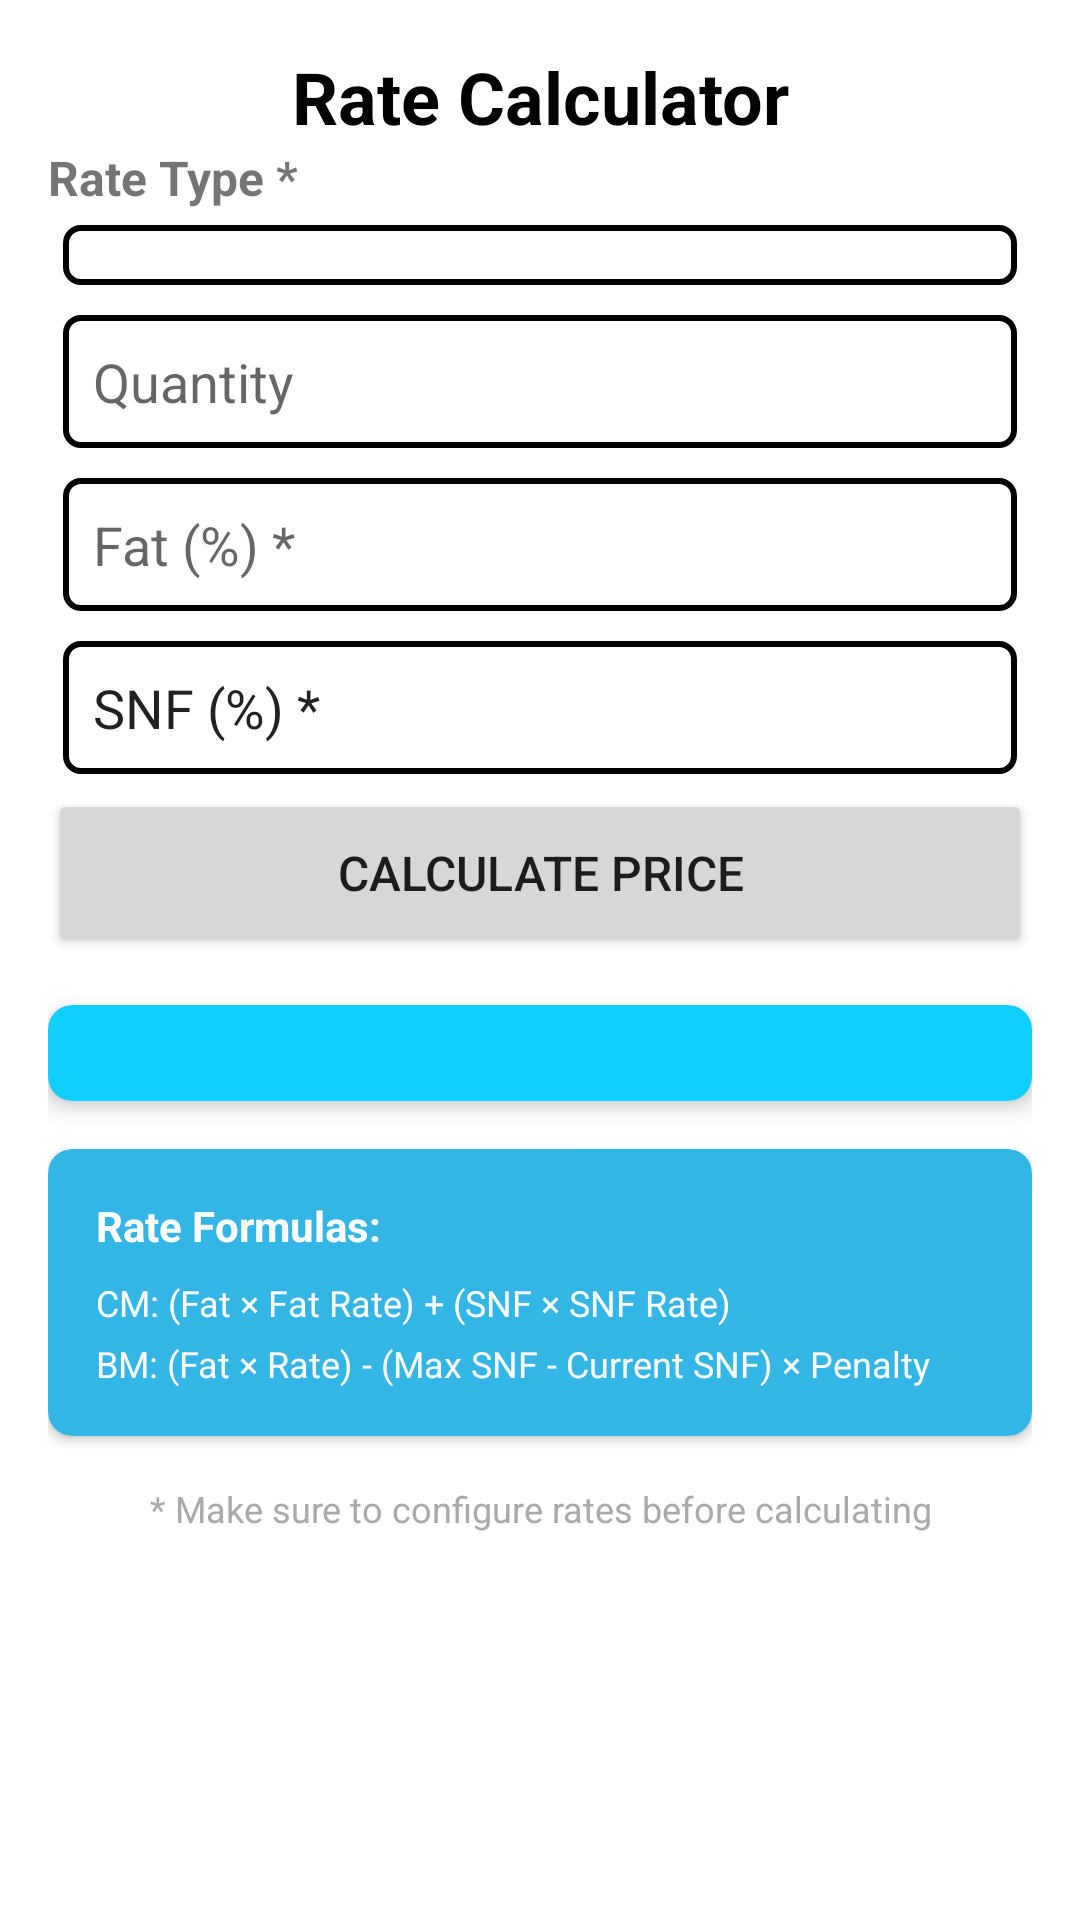

Produce the Android XML layout that renders to this screen, including the resource entries it uses.
<!-- AndroidManifest.xml: application theme AppThemeNoActionBar -->
<!-- res/layout/fragment_rate_calculator.xml -->
<?xml version="1.0" encoding="utf-8"?>
<ScrollView xmlns:android="http://schemas.android.com/apk/res/android"
    xmlns:app="http://schemas.android.com/apk/res-auto"
    android:layout_width="match_parent"
    android:layout_height="match_parent"
    android:padding="16dp">

    <LinearLayout
        android:layout_width="match_parent"
        android:layout_height="wrap_content"
        android:orientation="vertical">

        <TextView
            android:layout_width="match_parent"
            android:layout_height="wrap_content"
            android:text="Rate Calculator"
            android:textSize="24sp"
            android:textStyle="bold"
            android:textColor="@android:color/black"
            android:gravity="center" />

        
        <TextView
            android:layout_width="match_parent"
            android:layout_height="wrap_content"
            android:text="Rate Type *"
            android:textSize="16sp"
            android:textStyle="bold"
            />

        <Spinner
            android:id="@+id/spinnerRateType"
            android:layout_width="match_parent"
            android:layout_height="wrap_content"
            android:layout_margin="@dimen/margin_5"
            android:padding="@dimen/size10"
            android:background="@drawable/corner_radius_8_and_border_black_2dp" />

        

            <EditText
                android:id="@+id/editTextQuantity"
                android:layout_width="match_parent"
                android:layout_height="wrap_content"
                android:hint="Quantity"
                android:padding="@dimen/size10"
                android:layout_margin="@dimen/margin_5"
                android:background="@drawable/corner_radius_8_and_border_black_2dp"
                android:inputType="numberDecimal" />


        

            <EditText
                android:id="@+id/editTextFat"
                android:layout_width="match_parent"
                android:layout_height="wrap_content"
                android:hint="Fat (%) *"
                android:padding="@dimen/size10"
                android:layout_margin="@dimen/margin_5"
                android:background="@drawable/corner_radius_8_and_border_black_2dp"
                android:inputType="numberDecimal" />

        

        <EditText
            android:id="@+id/editTextSnf"
            android:layout_width="match_parent"
            android:layout_height="wrap_content"
            android:text="SNF (%) *"
            android:padding="@dimen/size10"
            android:layout_margin="@dimen/margin_5"
            android:background="@drawable/corner_radius_8_and_border_black_2dp"
            android:inputType="numberDecimal" />


        
        <Button
            android:id="@+id/buttonCalculate"
            android:layout_width="match_parent"
            android:layout_height="wrap_content"
            android:layout_marginBottom="16dp"
            android:text="Calculate Price"
            android:textSize="16sp"
            android:minHeight="56dp" />

        

        

        <androidx.cardview.widget.CardView
            android:layout_width="match_parent"
            android:layout_height="wrap_content"
            android:layout_marginBottom="16dp"
            app:cardCornerRadius="8dp"
            app:cardElevation="4dp"
            app:cardBackgroundColor="@color/colorAccent">

            <LinearLayout
                android:layout_width="match_parent"
                android:layout_height="wrap_content"
                android:orientation="vertical"
                android:padding="16dp">

                <TextView
                    android:id="@+id/textViewResult"
                    android:layout_width="match_parent"
                    android:layout_height="wrap_content"
                    android:text="Total Amount: ₹0.00"
                    android:textSize="20sp"
                    android:textStyle="bold"
                    android:textColor="@android:color/white"
                    android:gravity="center"
                    android:layout_marginBottom="8dp"
                    android:visibility="gone" />

                <TextView
                    android:id="@+id/textViewPerLiterRate"
                    android:layout_width="match_parent"
                    android:layout_height="wrap_content"
                    android:text="Rate per Liter: ₹0.00"
                    android:textSize="16sp"
                    android:textColor="@android:color/white"
                    android:gravity="center"
                    android:visibility="gone" />

            </LinearLayout>

        </androidx.cardview.widget.CardView>

        
        <androidx.cardview.widget.CardView
            android:layout_width="match_parent"
            android:layout_height="wrap_content"
            app:cardCornerRadius="8dp"
            app:cardElevation="2dp"
            app:cardBackgroundColor="@android:color/holo_blue_light">

            <LinearLayout
                android:layout_width="match_parent"
                android:layout_height="wrap_content"
                android:orientation="vertical"
                android:padding="16dp">

                <TextView
                    android:layout_width="match_parent"
                    android:layout_height="wrap_content"
                    android:text="Rate Formulas:"
                    android:textSize="14sp"
                    android:textStyle="bold"
                    android:textColor="@android:color/white"
                    android:layout_marginBottom="8dp" />

                <TextView
                    android:layout_width="match_parent"
                    android:layout_height="wrap_content"
                    android:text="CM: (Fat × Fat Rate) + (SNF × SNF Rate)"
                    android:textSize="12sp"
                    android:textColor="@android:color/white"
                    android:layout_marginBottom="4dp" />

                <TextView
                    android:layout_width="match_parent"
                    android:layout_height="wrap_content"
                    android:text="BM: (Fat × Rate) - (Max SNF - Current SNF) × Penalty"
                    android:textSize="12sp"
                    android:textColor="@android:color/white" />

            </LinearLayout>

        </androidx.cardview.widget.CardView>

        <TextView
            android:layout_width="match_parent"
            android:layout_height="wrap_content"
            android:text="* Make sure to configure rates before calculating"
            android:textSize="12sp"
            android:textColor="@android:color/darker_gray"
            android:layout_marginTop="16dp"
            android:gravity="center" />

    </LinearLayout>

</ScrollView>
<!-- resources referenced by this layout -->
<resources>
  <color name="colorAccent">#10CEFF</color>
  <dimen name="margin_5">5dip</dimen>
  <dimen name="size10">10dp</dimen>
  <!-- drawable corner_radius_8_and_border_black_2dp (drawable) -->
  <?xml version="1.0" encoding="utf-8"?>
  <shape xmlns:android="http://schemas.android.com/apk/res/android">
      <solid android:color="@color/white" />
      <stroke
          android:width="2dp"
          android:color="@color/black" />
      <corners android:radius="5dp" />
  </shape>
  <style name="AppThemeNoActionBar" parent="Theme.MaterialComponents.Light.DarkActionBar">
          <item name="colorPrimary">@color/colourPrimary</item>
          <item name="colorPrimaryDark">@color/app_color</item>
          <item name="colorAccent">@color/colourPrimaryDark</item>
      </style>
  <color name="white">#FFFFFFFF</color>
  <color name="black">#FF000000</color>
  <color name="colourPrimary">#1B478A</color>
  <color name="app_color">#1D2B51</color>
  <color name="colourPrimaryDark">#1B478A</color>
</resources>
